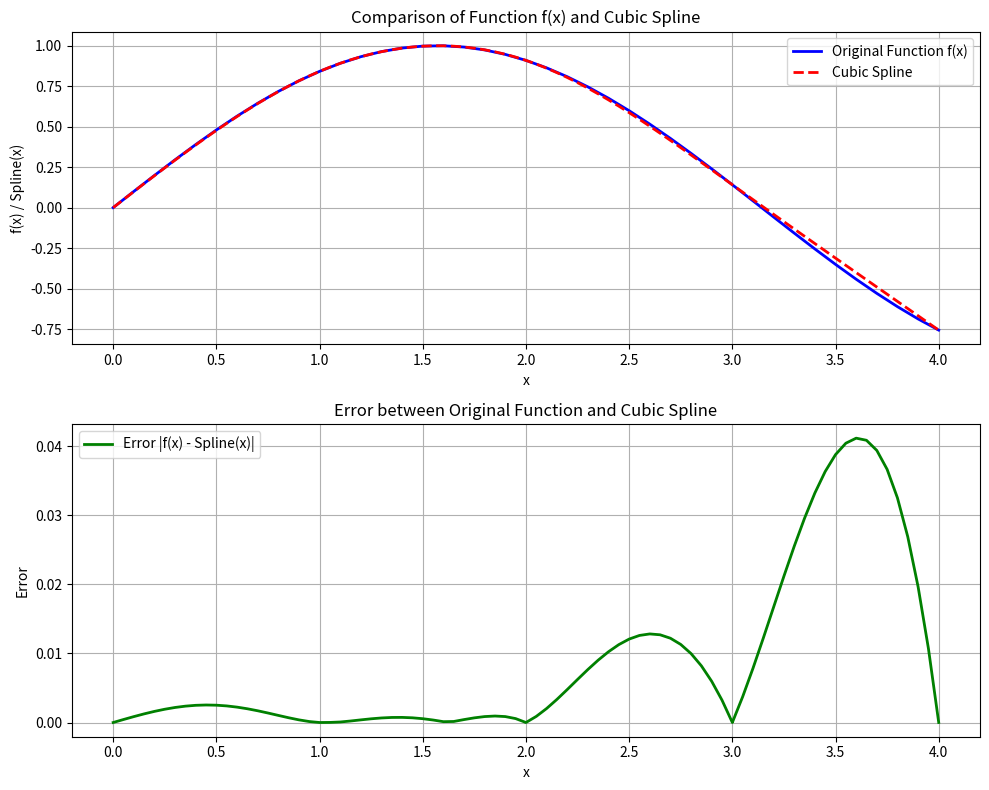

Write the Python code that produced this figure.
import matplotlib.pyplot as plt
import math

def f(x):
    return math.sin(x)

def progonka(y, h, N, c):
    alfa = [0.0] * (N + 1)
    beta = [0.0] * (N + 1)
    hamma = [0.0] * (N + 1)
    delta = [0.0] * (N + 1)
    A = [0.0] * (N + 1)
    B = [0.0] * (N + 1)
    
    for i in range(1, N):
        alfa[i] = h[i]
        beta[i] = 2 * (h[i] + h[i-1])
        hamma[i] = h[i-1]
        delta[i] = 3 * ((y[i+1] - y[i]) / h[i] - (y[i] - y[i-1]) / h[i-1])
    
    for i in range(2, N):
        m = hamma[i] / beta[i-1]
        beta[i] -= m * alfa[i-1]
        delta[i] -= m * delta[i-1]
    
    c[N] = 0
    for i in range(N-1, 0, -1):
        c[i] = (delta[i] - alfa[i] * c[i+1]) / beta[i]

def main():
    x = [0.0, 1.0, 2.0, 3.0, 4.0]
    y = [f(xi) for xi in x]
    N = len(x) - 1
    h = [x[i+1] - x[i] for i in range(N)]
    
    c = [0.0] * (N + 1)
    progonka(y, h, N, c)

    a = y[:-1]
    b = [(y[i+1] - y[i]) / h[i] - (h[i] * (2*c[i] + c[i+1])) / 3 for i in range(N)]
    d = [(c[i+1] - c[i]) / (3 * h[i]) for i in range(N)]
    
    x_plot = []
    y_plot = []
    y_nabl = []

    for i in range(N):
        xs = [x[i] + j * (h[i] / 20) for j in range(21)]
        ys = [a[i] + b[i] * (xi - x[i]) + c[i] * (xi - x[i])**2 + d[i] * (xi - x[i])**3 for xi in xs]
        x_plot.extend(xs)
        y_plot.extend(ys)
        y_nabl.extend([f(xi) for xi in xs])

    plt.figure(figsize=(10, 8))

    plt.subplot(2, 1, 1)
    x_fine = [i * 0.1 for i in range(41)]
    y_fine = [f(xi) for xi in x_fine]
    plt.plot(x_fine, y_fine, label="Original Function f(x)", color='blue', linestyle='-', linewidth=2)
    plt.plot(x_plot, y_plot, label="Cubic Spline", color='red', linestyle='--', linewidth=2)
    plt.title("Comparison of Function f(x) and Cubic Spline")
    plt.xlabel("x")
    plt.ylabel("f(x) / Spline(x)")
    plt.legend(loc="best")
    plt.grid(True)

    epsilon = [abs(y_nabl[i] - y_plot[i]) for i in range(len(y_plot))]

    plt.subplot(2, 1, 2)
    plt.plot(x_plot, epsilon, label="Error |f(x) - Spline(x)|", color='green', linestyle='-', linewidth=2)
    plt.title("Error between Original Function and Cubic Spline")
    plt.xlabel("x")
    plt.ylabel("Error")
    plt.legend(loc="best")
    plt.grid(True)

    plt.tight_layout()
    plt.show()

main()
